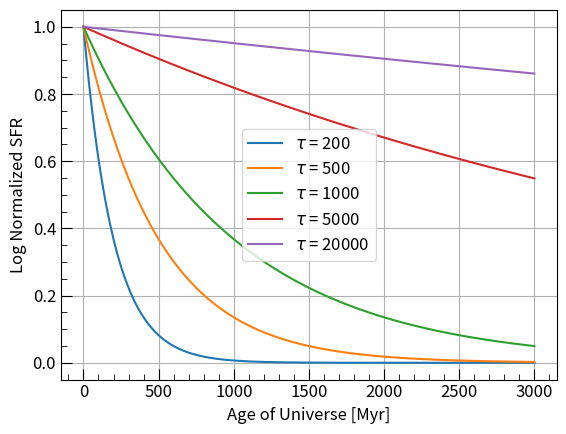

Python code for this plot:
import numpy as np
import matplotlib.pyplot as plt

def exponential_decay(x, e_folding):
    return np.exp(-x / e_folding)

# Input values for the x-axis
x_values = np.linspace(0, 3000, 1000)  # You can adjust the range based on your preference

# E-folding values for the exponential decay
e_folding_values = [200, 500, 1000, 5000, 20000]

# Plotting the curves for each e-folding value
for e_folding in e_folding_values:
    y_values = exponential_decay(x_values, e_folding)
    y_values /= np.max(y_values)
    plt.plot(x_values, y_values, label=r'$\tau$ = {}'.format(e_folding))

# Adding labels and legend
plt.xlabel('Age of Universe [Myr]', fontsize=12)
plt.ylabel('Log Normalized SFR', fontsize=12)
#plt.title('Exponential Declining Function with Different E-folding Values', fontsize=24)
plt.legend(fontsize=12)

# Adding major and minor ticks on each axis
plt.tick_params(axis='both', which='major', labelsize=12, length=8, direction='in')
plt.tick_params(axis='both', which='minor', labelsize=12, length=4, direction='in')
plt.minorticks_on()

# Set minor tick frequency to half the major tick frequency
#plt.gca().xaxis.set_minor_locator(plt.MultipleLocator(base=(x_values[-1] - x_values[0]) / 20))
#plt.gca().yaxis.set_minor_locator(plt.MultipleLocator(base=0.1))

# Display the plot
plt.grid(True)
plt.savefig('single_tau_SFHs_example.pdf', dpi=500, format='pdf')
